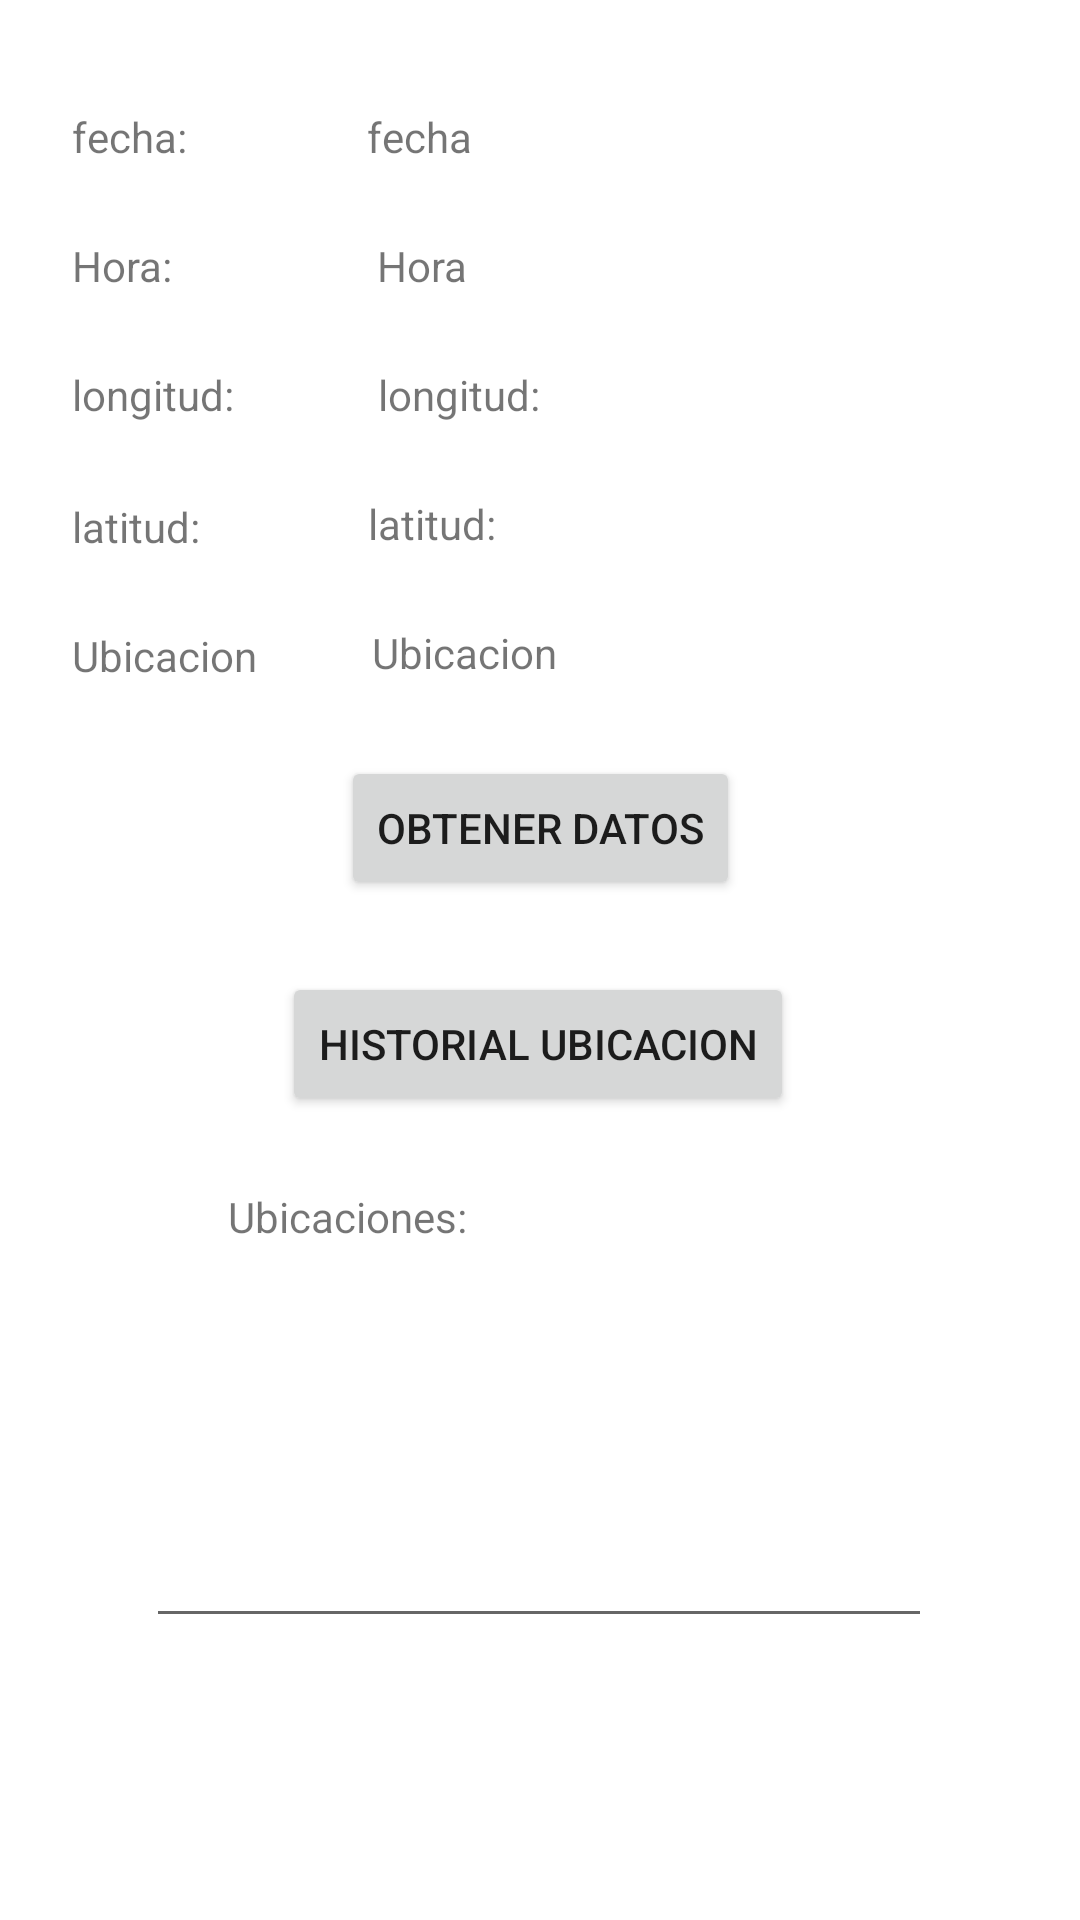

Layout XML and referenced resources for this Android screen:
<!-- AndroidManifest.xml: application theme Theme.UbicacionProyecto -->
<!-- res/layout/activity_get__datos.xml -->
<?xml version="1.0" encoding="utf-8"?>
<androidx.constraintlayout.widget.ConstraintLayout xmlns:android="http://schemas.android.com/apk/res/android"
    xmlns:app="http://schemas.android.com/apk/res-auto"
    xmlns:tools="http://schemas.android.com/tools"
    android:layout_width="match_parent"
    android:layout_height="match_parent"
    tools:context=".Get_Datos">

    <TextView
        android:id="@+id/Fecha"
        android:layout_width="wrap_content"
        android:layout_height="wrap_content"
        android:layout_marginStart="24dp"
        android:layout_marginLeft="24dp"
        android:layout_marginTop="36dp"
        android:text="fecha:"
        app:layout_constraintStart_toStartOf="parent"
        app:layout_constraintTop_toTopOf="parent" />

    <TextView
        android:id="@+id/fechaTxt"
        android:layout_width="wrap_content"
        android:layout_height="wrap_content"
        android:layout_marginStart="60dp"
        android:layout_marginLeft="60dp"
        android:layout_marginTop="36dp"
        android:text="fecha"
        app:layout_constraintStart_toEndOf="@+id/Fecha"
        app:layout_constraintTop_toTopOf="parent" />

    <TextView
        android:id="@+id/hora"
        android:layout_width="wrap_content"
        android:layout_height="wrap_content"
        android:layout_marginStart="24dp"
        android:layout_marginLeft="24dp"
        android:layout_marginTop="24dp"
        android:text="Hora:"
        app:layout_constraintStart_toStartOf="parent"
        app:layout_constraintTop_toBottomOf="@+id/Fecha" />

    <TextView
        android:id="@+id/hora2"
        android:layout_width="wrap_content"
        android:layout_height="wrap_content"
        android:layout_marginStart="68dp"
        android:layout_marginLeft="68dp"
        android:layout_marginTop="24dp"
        android:text="Hora"
        app:layout_constraintStart_toEndOf="@+id/hora"
        app:layout_constraintTop_toBottomOf="@+id/fechaTxt" />

    <TextView
        android:id="@+id/Longitud"
        android:layout_width="wrap_content"
        android:layout_height="wrap_content"
        android:layout_marginStart="24dp"
        android:layout_marginLeft="24dp"
        android:layout_marginTop="24dp"
        android:text="longitud:"
        app:layout_constraintStart_toStartOf="parent"
        app:layout_constraintTop_toBottomOf="@+id/hora" />

    <TextView
        android:id="@+id/latitud"
        android:layout_width="wrap_content"
        android:layout_height="wrap_content"
        android:layout_marginStart="24dp"
        android:layout_marginLeft="24dp"
        android:layout_marginTop="25dp"
        android:text="latitud:"
        app:layout_constraintStart_toStartOf="parent"
        app:layout_constraintTop_toBottomOf="@+id/Longitud" />

    <TextView
        android:id="@+id/latitudTxt"
        android:layout_width="wrap_content"
        android:layout_height="wrap_content"
        android:layout_marginStart="56dp"
        android:layout_marginLeft="56dp"
        android:layout_marginTop="24dp"
        android:text="latitud:"
        app:layout_constraintStart_toEndOf="@+id/latitud"
        app:layout_constraintTop_toBottomOf="@+id/longitudTxt" />

    <TextView
        android:id="@+id/longitudTxt"
        android:layout_width="wrap_content"
        android:layout_height="wrap_content"
        android:layout_marginStart="48dp"
        android:layout_marginLeft="48dp"
        android:layout_marginTop="24dp"
        android:text="longitud:"
        app:layout_constraintStart_toEndOf="@+id/Longitud"
        app:layout_constraintTop_toBottomOf="@+id/hora2" />

    <TextView
        android:id="@+id/Ubicacion"
        android:layout_width="wrap_content"
        android:layout_height="wrap_content"
        android:layout_marginStart="24dp"
        android:layout_marginLeft="24dp"
        android:layout_marginTop="24dp"
        android:text="Ubicacion"
        app:layout_constraintStart_toStartOf="parent"
        app:layout_constraintTop_toBottomOf="@+id/latitud" />

    <TextView
        android:id="@+id/ubicacionTxt"
        android:layout_width="wrap_content"
        android:layout_height="wrap_content"
        android:layout_marginStart="124dp"
        android:layout_marginLeft="124dp"
        android:layout_marginTop="24dp"
        android:text="Ubicacion"
        app:layout_constraintStart_toStartOf="parent"
        app:layout_constraintTop_toBottomOf="@+id/latitudTxt" />

    <Button
        android:id="@+id/button"
        android:layout_width="wrap_content"
        android:layout_height="wrap_content"
        android:layout_marginTop="24dp"
        android:text="Historial Ubicacion"
        app:layout_constraintEnd_toEndOf="parent"
        app:layout_constraintHorizontal_bias="0.497"
        app:layout_constraintStart_toStartOf="parent"
        app:layout_constraintTop_toBottomOf="@+id/btnGetDatos" />

    <Button
        android:id="@+id/btnGetDatos"
        android:layout_width="wrap_content"
        android:layout_height="wrap_content"
        android:layout_marginTop="24dp"
        android:onClick="onClickObtDatos"
        android:text="Obtener datos"
        app:layout_constraintEnd_toEndOf="parent"
        app:layout_constraintStart_toStartOf="parent"
        app:layout_constraintTop_toBottomOf="@+id/Ubicacion" />

    <EditText
        android:id="@+id/editTextTextMultiLine"
        android:layout_width="262dp"
        android:layout_height="122dp"
        android:layout_marginTop="52dp"
        android:ems="10"
        android:gravity="start|top"
        android:inputType="textMultiLine"
        app:layout_constraintEnd_toEndOf="parent"
        app:layout_constraintHorizontal_bias="0.496"
        app:layout_constraintStart_toStartOf="parent"
        app:layout_constraintTop_toBottomOf="@+id/button" />

    <TextView
        android:id="@+id/textView5"
        android:layout_width="wrap_content"
        android:layout_height="wrap_content"
        android:layout_marginStart="76dp"
        android:layout_marginLeft="76dp"
        android:layout_marginTop="24dp"
        android:layout_marginBottom="24dp"
        android:text="Ubicaciones:"
        app:layout_constraintBottom_toTopOf="@+id/editTextTextMultiLine"
        app:layout_constraintStart_toStartOf="parent"
        app:layout_constraintTop_toBottomOf="@+id/button"
        app:layout_constraintVertical_bias="0.0" />
</androidx.constraintlayout.widget.ConstraintLayout>
<!-- resources referenced by this layout -->
<resources>
  <style name="Theme.UbicacionProyecto" parent="Theme.MaterialComponents.DayNight.DarkActionBar">
          
          <item name="colorPrimary">@color/purple_500</item>
          <item name="colorPrimaryVariant">@color/purple_700</item>
          <item name="colorOnPrimary">@color/white</item>
          
          <item name="colorSecondary">@color/teal_200</item>
          <item name="colorSecondaryVariant">@color/teal_700</item>
          <item name="colorOnSecondary">@color/black</item>
          
          <item name="android:statusBarColor" tools:targetApi="l">?attr/colorPrimaryVariant</item>
          
      </style>
  <!-- not gathered from this repository: default colours our renderer supplied (Android Studio template values) -->
  <color name="purple_500">#FF6200EE</color>
  <color name="purple_700">#FF3700B3</color>
  <color name="teal_200">#FF03DAC5</color>
  <color name="teal_700">#FF018786</color>
  <color name="black">#FF000000</color>
  <color name="white">#FFFFFFFF</color>
</resources>
